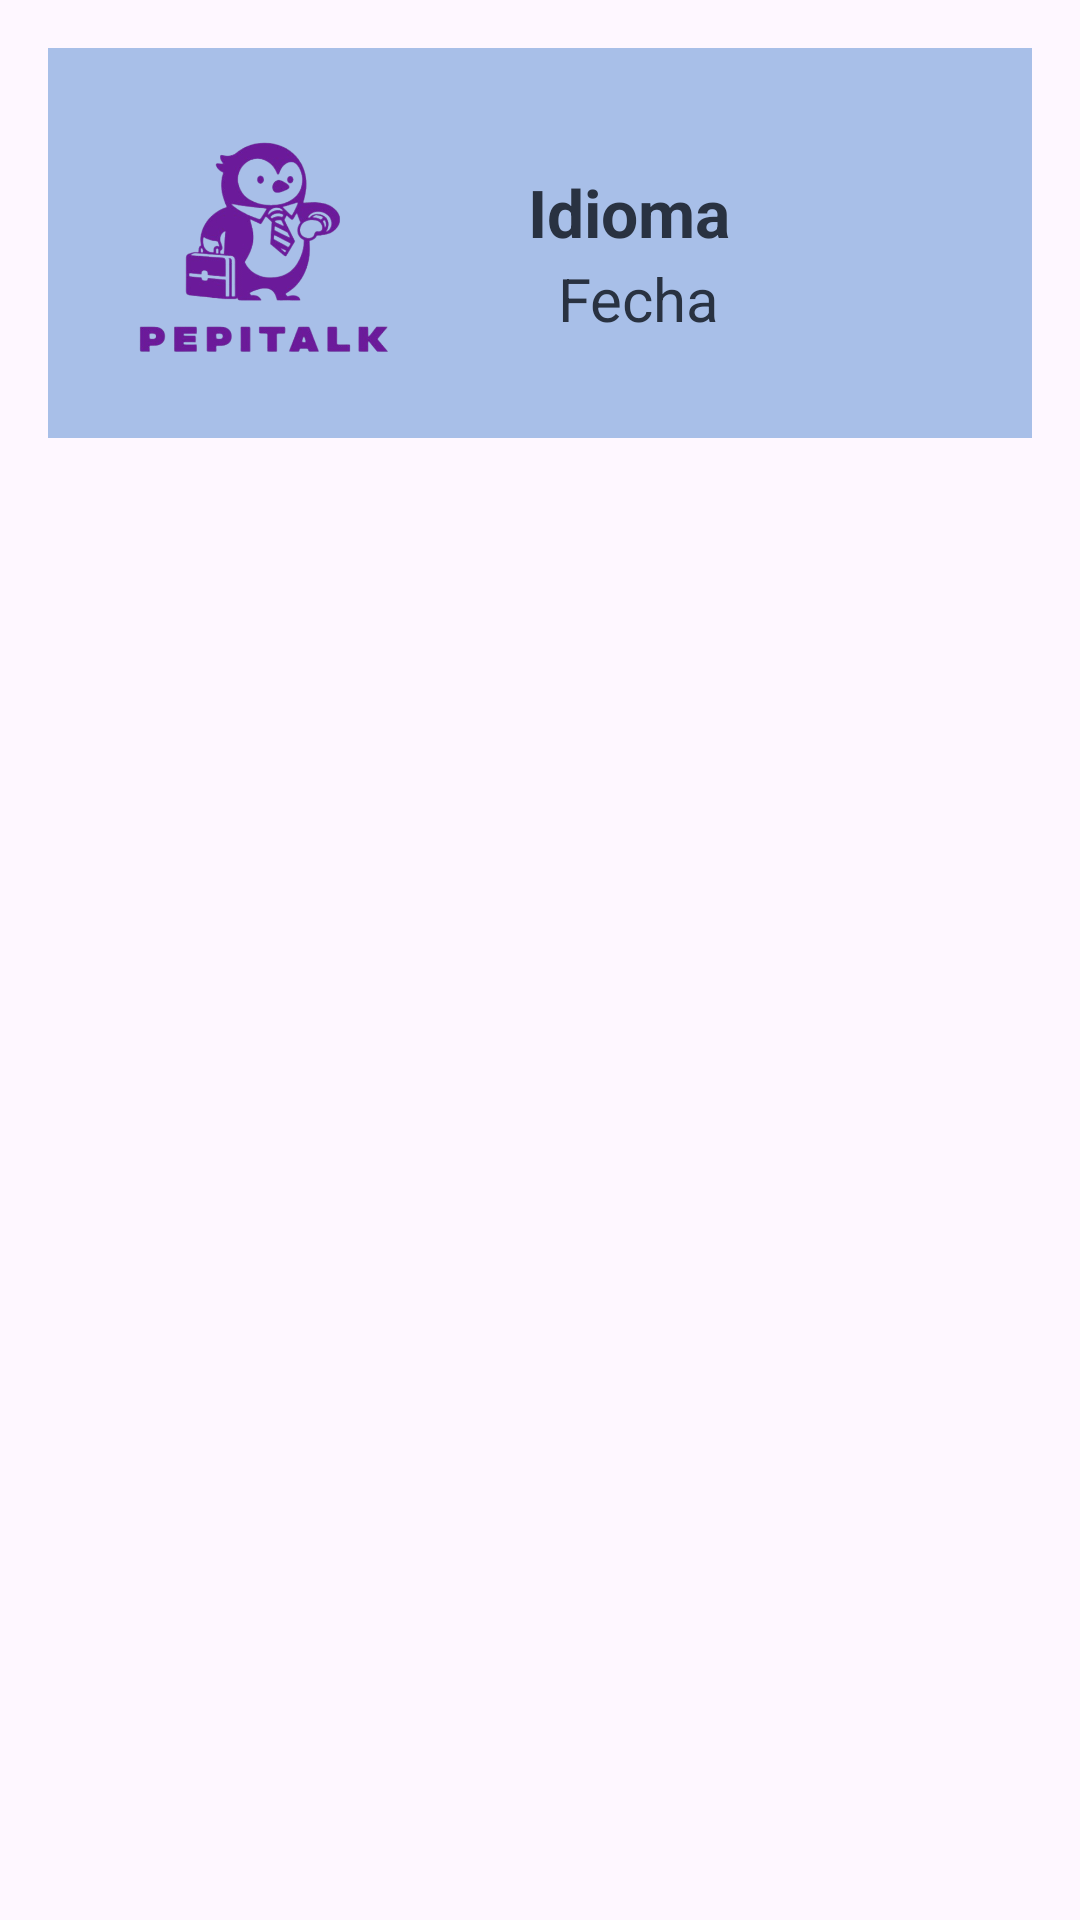

Reconstruct the res/layout file that produces this screen, plus the resources it refers to.
<!-- AndroidManifest.xml: application theme Theme.PepiTalk -->
<!-- res/layout/layout_ofertas.xml -->
<RelativeLayout xmlns:android="http://schemas.android.com/apk/res/android"
xmlns:app="http://schemas.android.com/apk/res-auto"
android:layout_width="match_parent"
android:layout_height="match_parent"
android:padding="16dp">

<LinearLayout
    android:layout_width="wrap_content"
    android:layout_height="wrap_content"
    android:orientation="horizontal"
    android:layout_centerHorizontal="true">

    <FrameLayout
        android:layout_width="350dp"
        android:layout_height="130dp">

        <View
            android:id="@+id/colorBox"
            android:layout_width="350dp"
            android:layout_height="130dp"
            android:background="@color/babyblue" />

        <TextView
            android:id="@+id/languageOferta"
            android:layout_width="wrap_content"
            android:layout_height="wrap_content"
            android:text="Idioma"
            android:textColor="@color/letraOscura"
            android:layout_marginLeft="160dp"
            android:layout_marginTop="40dp"
            android:textStyle="bold"
            android:textSize="22dp"/>

        <TextView
            android:id="@+id/date"
            android:layout_width="wrap_content"
            android:layout_height="wrap_content"
            android:text="Fecha"
            android:textColor="@color/letraOscura"
            android:layout_marginLeft="170dp"
            android:layout_marginTop="70dp"
            android:textSize="20dp"/>


        <ImageView
            android:id="@+id/imageView2"
            android:layout_width="110dp"
            android:layout_height="80dp"
            android:layout_centerVertical="true"
            app:srcCompat="@drawable/pepitoempresario"
            android:layout_gravity="center_vertical"
            android:layout_marginLeft="20dp"/>

    </FrameLayout>
</LinearLayout>



</RelativeLayout>
<!-- resources referenced by this layout -->
<resources>
  <color name="babyblue">#A8BFE8</color>
  <color name="letraOscura">#293241</color>
  <!-- drawable pepitoempresario: png bitmap (drawable, 122814 bytes) -->
  <style name="Theme.PepiTalk" parent="Base.Theme.PepiTalk" />
  <style name="Base.Theme.PepiTalk" parent="Theme.Material3.DayNight.NoActionBar">
          
          
      </style>
</resources>
